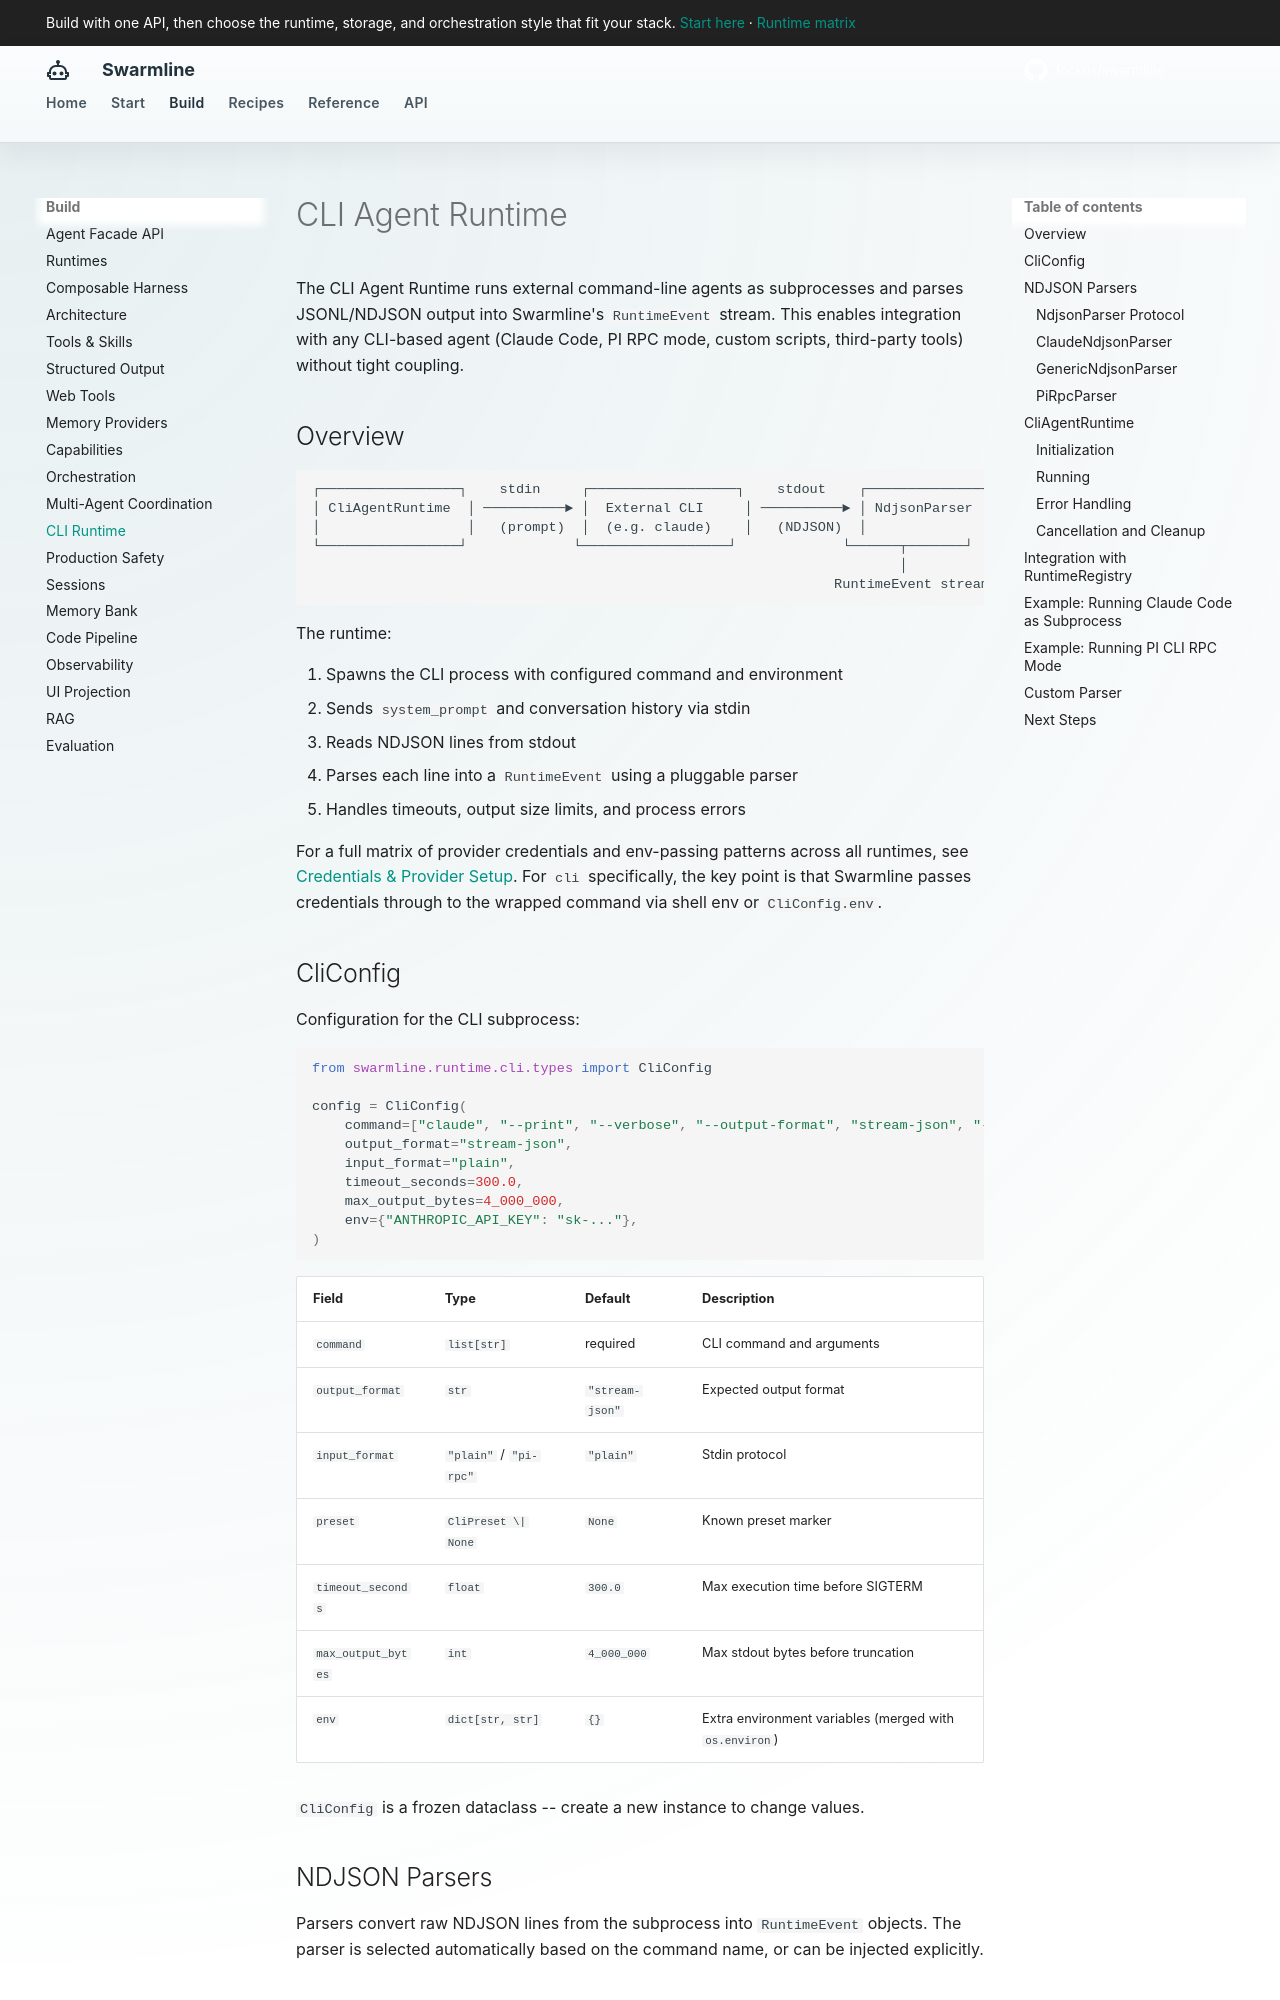

repository: fockus/swarmline · page: cli-runtime/index.html · generator: mkdocs

# CLI Agent Runtime

The CLI Agent Runtime runs external command-line agents as subprocesses and parses JSONL/NDJSON output into Swarmline's `RuntimeEvent` stream. This enables integration with any CLI-based agent (Claude Code, PI RPC mode, custom scripts, third-party tools) without tight coupling.

## Overview

```
┌─────────────────┐    stdin     ┌──────────────────┐    stdout    ┌──────────────┐
│ CliAgentRuntime  │ ──────────► │  External CLI     │ ──────────► │ NdjsonParser │
│                  │   (prompt)  │  (e.g. claude)    │   (NDJSON)  │              │
└─────────────────┘             └──────────────────┘             └──────┬───────┘
                                                                        │
                                                                RuntimeEvent stream
```

The runtime:

1. Spawns the CLI process with configured command and environment
2. Sends `system_prompt` and conversation history via stdin
3. Reads NDJSON lines from stdout
4. Parses each line into a `RuntimeEvent` using a pluggable parser
5. Handles timeouts, output size limits, and process errors

For a full matrix of provider credentials and env-passing patterns across all runtimes,
see [Credentials & Provider Setup](credentials.md). For `cli` specifically, the key point
is that Swarmline passes credentials through to the wrapped command via shell env or
`CliConfig.env`.

## CliConfig

Configuration for the CLI subprocess:

```python
from swarmline.runtime.cli.types import CliConfig

config = CliConfig(
    command=["claude", "--print", "--verbose", "--output-format", "stream-json", "-"],
    output_format="stream-json",
    input_format="plain",
    timeout_seconds=300.0,
    max_output_bytes=4_000_000,
    env={"ANTHROPIC_API_KEY": "sk-..."},
)
```

| Field | Type | Default | Description |
|-------|------|---------|-------------|
| `command` | `list[str]` | required | CLI command and arguments |
| `output_format` | `str` | `"stream-json"` | Expected output format |
| `input_format` | `"plain"` / `"pi-rpc"` | `"plain"` | Stdin protocol |
| `preset` | `CliPreset \| None` | `None` | Known preset marker |
| `timeout_seconds` | `float` | `300.0` | Max execution time before SIGTERM |
| `max_output_bytes` | `int` | `4_000_000` | Max stdout bytes before truncation |
| `env` | `dict[str, str]` | `{}` | Extra environment variables (merged with `os.environ`) |

`CliConfig` is a frozen dataclass -- create a new instance to change values.
